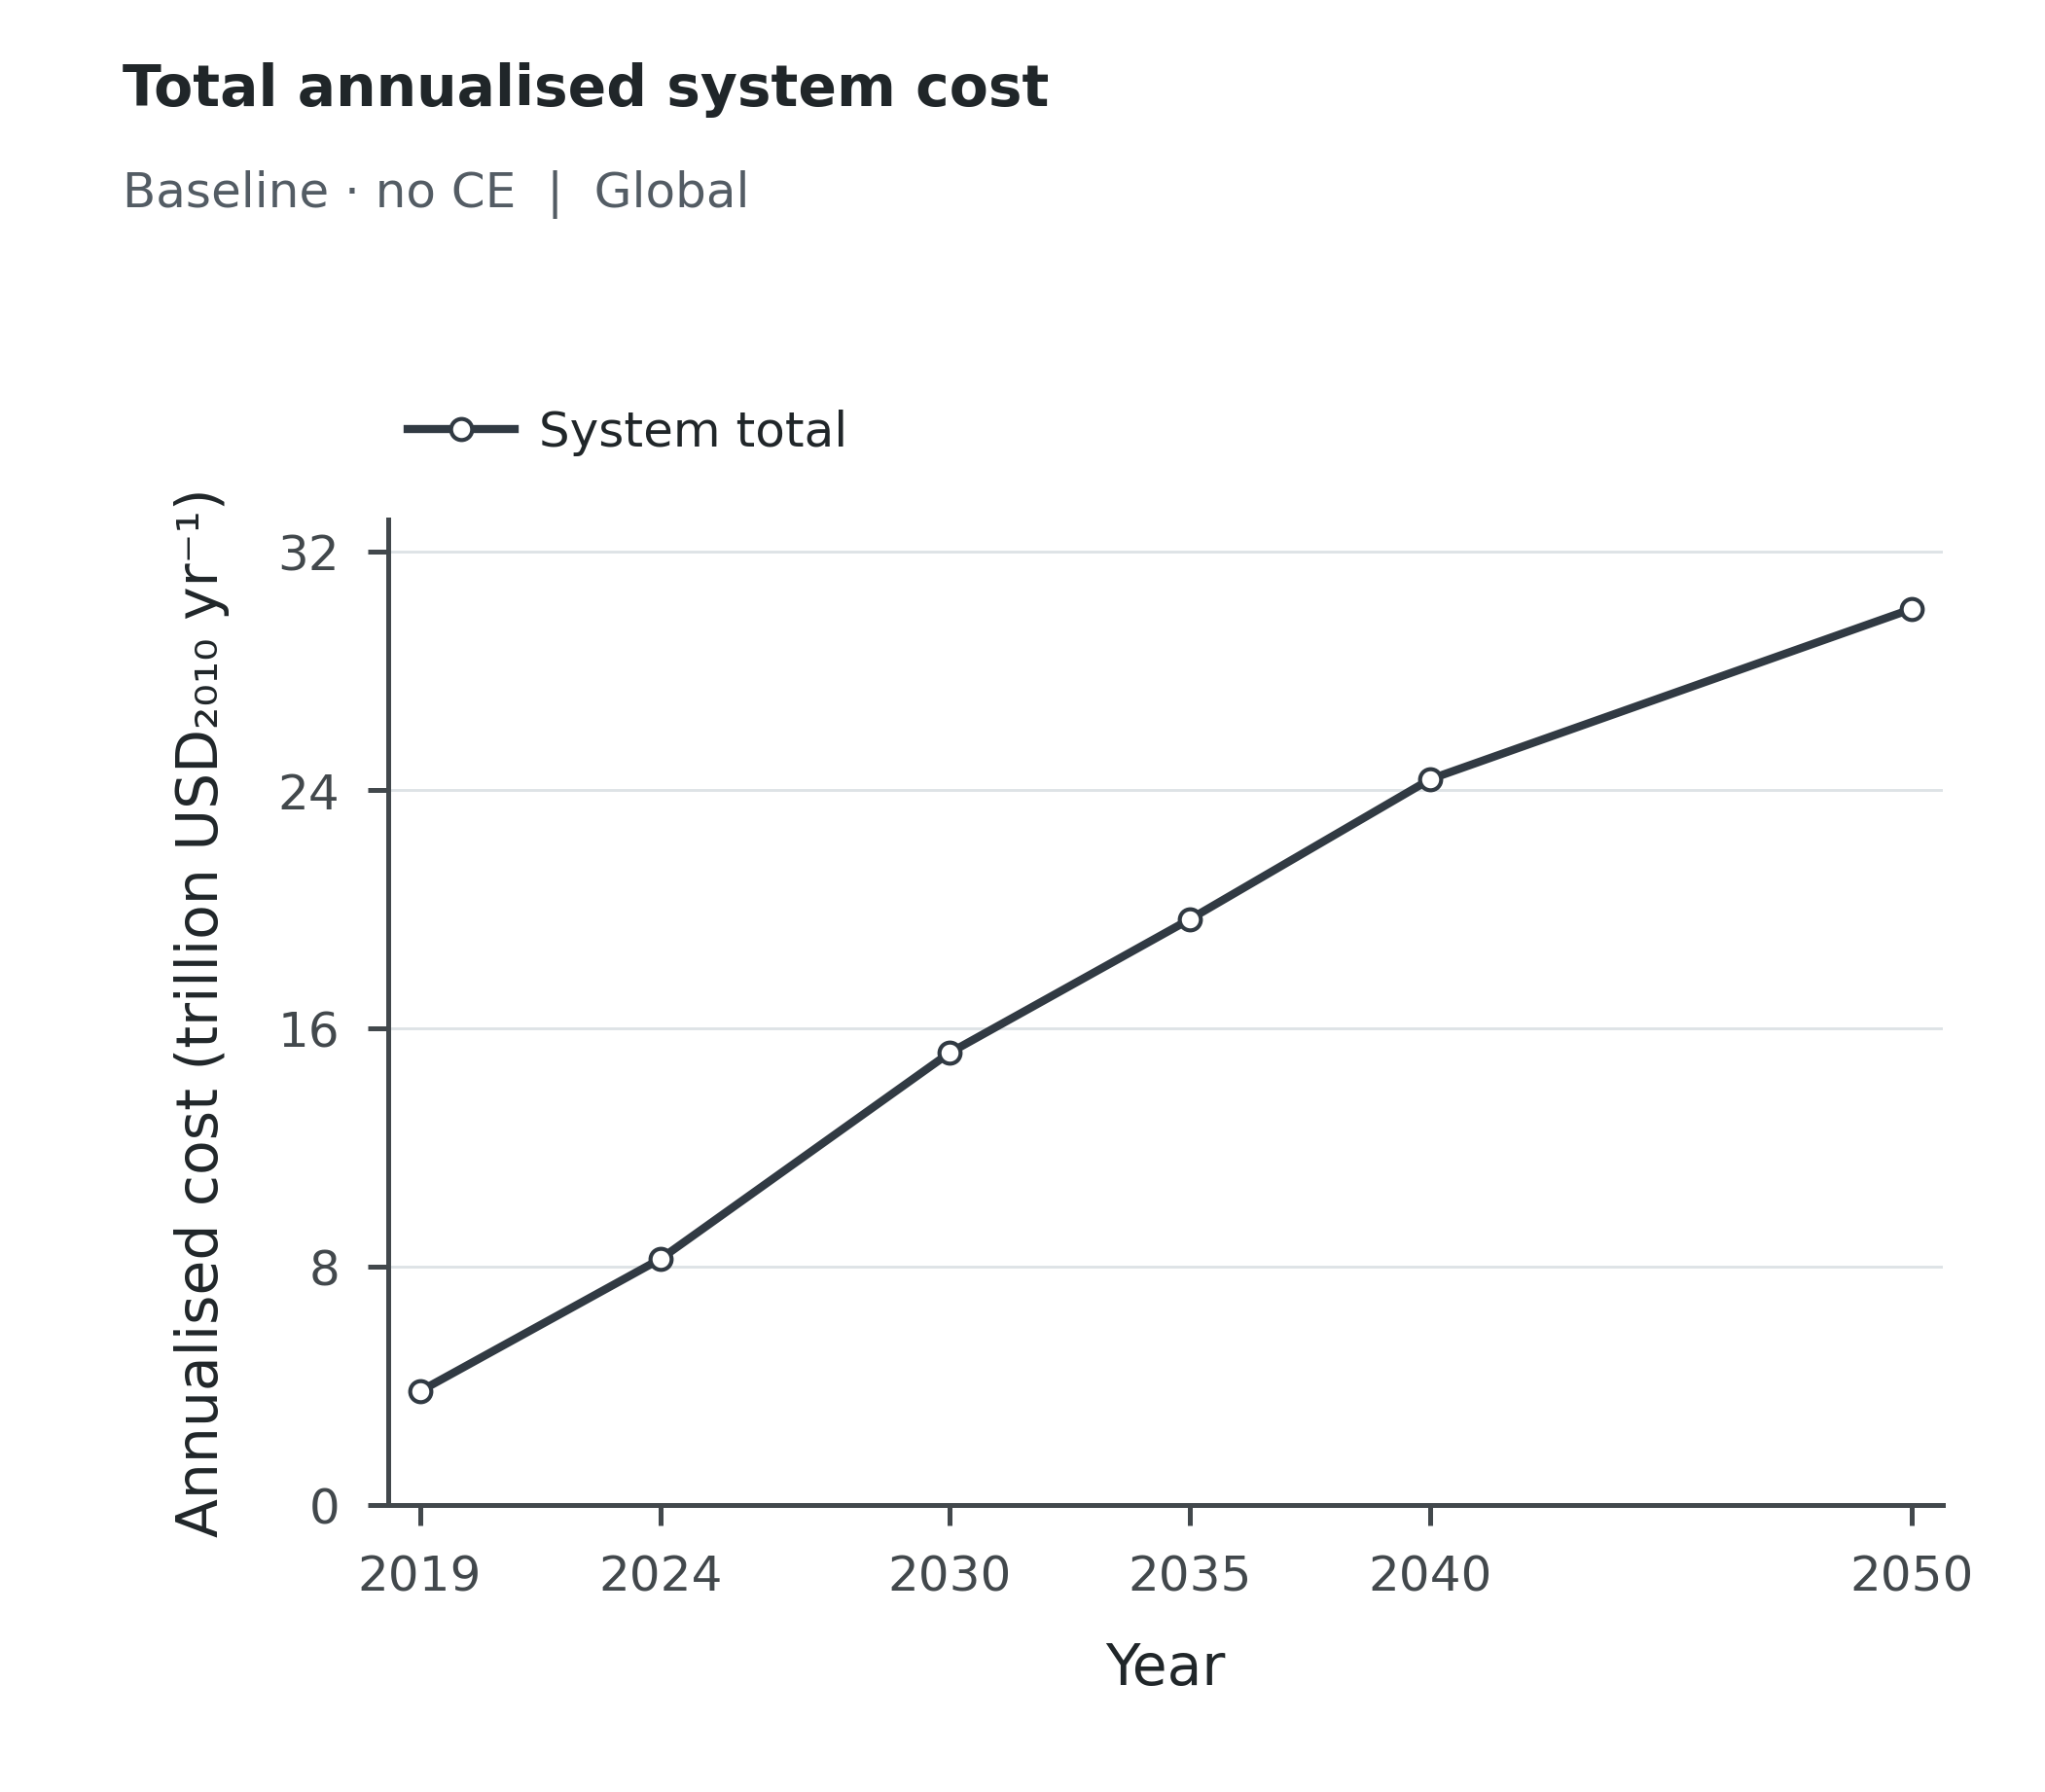

Data behind this chart, as committed beside it:
Scenario, Scope, Series, Year, Value, Unit
baseline_noce, Global, System total, 2019, 3.822, trillion USD_2010/yr
baseline_noce, Global, System total, 2024, 8.266, trillion USD_2010/yr
baseline_noce, Global, System total, 2030, 15.17, trillion USD_2010/yr
baseline_noce, Global, System total, 2035, 19.66, trillion USD_2010/yr
baseline_noce, Global, System total, 2040, 24.37, trillion USD_2010/yr
baseline_noce, Global, System total, 2050, 30.08, trillion USD_2010/yr
